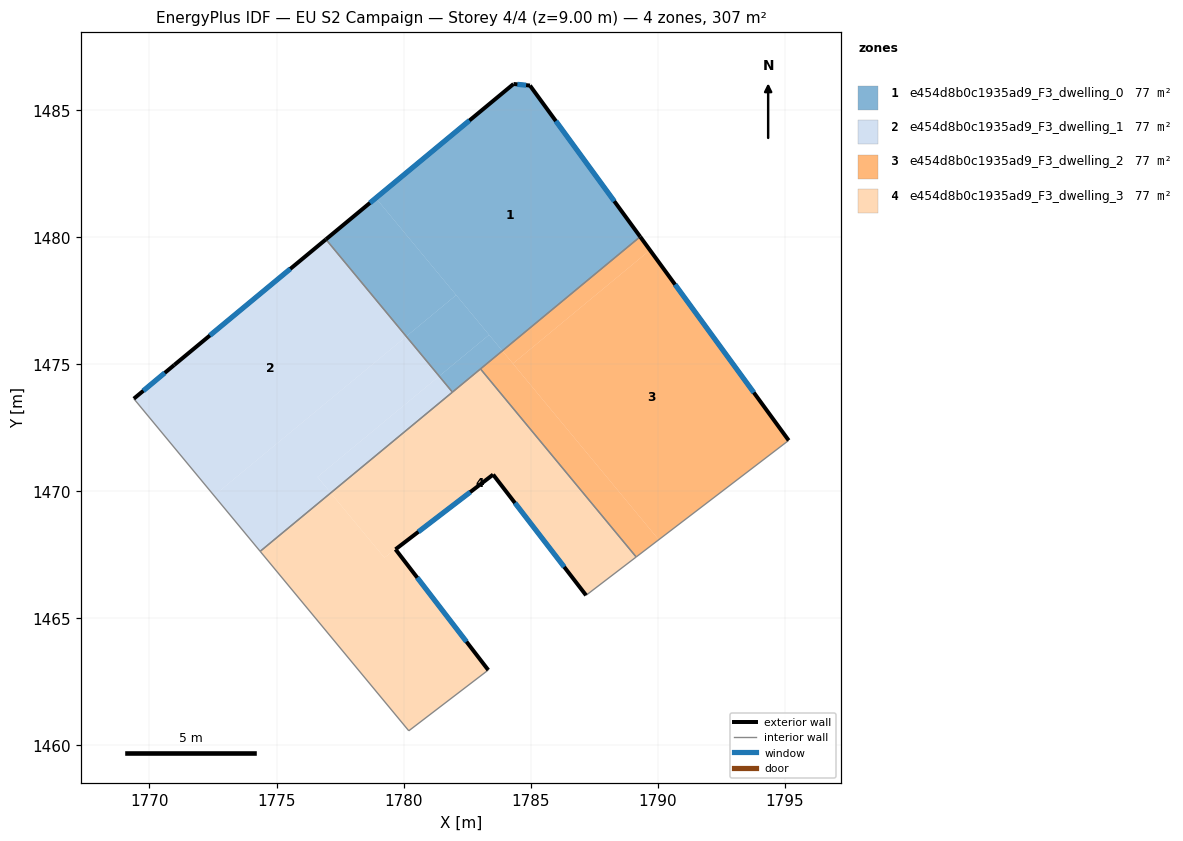
=== STOREY PLAN SPEC (per zone: floor XY polygon, exterior-wall plan segments, windows/doors) ===
zone 1: e454d8b0c1935ad9_F3_dwelling_0  (76.6 m²)
  floor: (1784.97, 1485.96) (1789.31, 1480.02) (1783.89, 1475.53) (1778.91, 1481.54) (1784.33, 1486.03)
  floor: (1778.91, 1481.54) (1782.07, 1477.72) (1780.10, 1476.09) (1776.94, 1479.91)
  floor: (1782.07, 1477.72) (1783.36, 1476.15) (1781.40, 1474.53) (1780.10, 1476.09)
  floor: (1783.36, 1476.15) (1783.88, 1475.53) (1781.92, 1473.90) (1781.40, 1474.53)
  exterior wall: (1784.33, 1486.03) – (1776.94, 1479.91)  [9.6 m]
    window: (1782.59, 1484.59) – (1778.68, 1481.35)  [8.1 m²]
  exterior wall: (1784.97, 1485.96) – (1784.33, 1486.03)  [0.6 m]
    window: (1784.82, 1485.98) – (1784.48, 1486.01)  [0.5 m²]
  exterior wall: (1789.31, 1480.02) – (1784.97, 1485.96)  [7.4 m]
    window: (1788.29, 1481.41) – (1785.99, 1484.57)  [6.2 m²]
  interior walls: 3
zone 2: e454d8b0c1935ad9_F3_dwelling_1  (76.6 m²)
  floor: (1776.94, 1479.91) (1780.10, 1476.09) (1772.54, 1469.83) (1769.38, 1473.64) (1770.98, 1474.97)
  floor: (1780.10, 1476.09) (1781.40, 1474.53) (1776.61, 1470.56) (1777.13, 1469.93) (1774.36, 1467.64) (1772.54, 1469.83)
  floor: (1781.40, 1474.53) (1781.92, 1473.90) (1777.13, 1469.93) (1776.61, 1470.56)
  exterior wall: (1776.94, 1479.91) – (1770.98, 1474.97)  [7.7 m]
    window: (1775.54, 1478.75) – (1772.38, 1476.13)  [6.5 m²]
  exterior wall: (1770.98, 1474.97) – (1769.38, 1473.64)  [2.1 m]
    window: (1770.60, 1474.66) – (1769.76, 1473.95)  [1.7 m²]
  interior walls: 3
zone 3: e454d8b0c1935ad9_F3_dwelling_2  (76.6 m²)
  floor: (1789.69, 1479.49) (1795.15, 1472.00) (1790.04, 1468.09) (1784.30, 1475.02)
  floor: (1783.88, 1475.52) (1790.04, 1468.09) (1789.15, 1467.41) (1783.03, 1474.81)
  floor: (1789.31, 1480.02) (1789.69, 1479.49) (1784.30, 1475.02) (1783.89, 1475.53)
  exterior wall: (1795.15, 1472.00) – (1789.31, 1480.02)  [9.9 m]
    window: (1793.78, 1473.88) – (1790.68, 1478.13)  [8.4 m²]
  interior walls: 3
zone 4: e454d8b0c1935ad9_F3_dwelling_3  (76.6 m²)
  floor: (1783.03, 1474.81) (1789.15, 1467.41) (1787.18, 1465.91) (1783.52, 1470.66) (1779.24, 1467.38) (1777.13, 1469.93)
  floor: (1779.68, 1467.71) (1783.33, 1462.96) (1780.20, 1460.57) (1774.36, 1467.64) (1777.13, 1469.93) (1779.24, 1467.38)
  floor: (1783.52, 1470.66) (1779.68, 1467.71) (1779.24, 1467.38)
  exterior wall: (1783.33, 1462.96) – (1779.68, 1467.71)  [6.0 m]
    window: (1782.47, 1464.08) – (1780.54, 1466.60)  [5.1 m²]
  exterior wall: (1783.52, 1470.66) – (1787.18, 1465.91)  [6.0 m]
    window: (1784.38, 1469.54) – (1786.32, 1467.02)  [5.1 m²]
  exterior wall: (1779.68, 1467.71) – (1783.52, 1470.66)  [4.8 m]
    window: (1780.58, 1468.40) – (1782.62, 1469.96)  [4.1 m²]
  interior walls: 6

=== DERIVED (storey summary) ===
Building: EU S2 Campaign
Storey: 4 of 4  (floor level z = 9.00 m)
Storey gross floor area: 306.6 m²
Zones on this storey: 4
  - e454d8b0c1935ad9_F3_dwelling_0: floor 76.6 m²; exterior wall 17.6 m (52.8 m²); 3 window(s) 14.8 m²; WWR 28.1%
  - e454d8b0c1935ad9_F3_dwelling_1: floor 76.6 m²; exterior wall 9.8 m (29.5 m²); 2 window(s) 8.3 m²; WWR 28.1%
  - e454d8b0c1935ad9_F3_dwelling_2: floor 76.6 m²; exterior wall 9.9 m (29.8 m²); 1 window(s) 8.4 m²; WWR 28.1%
  - e454d8b0c1935ad9_F3_dwelling_3: floor 76.6 m²; exterior wall 16.8 m (50.5 m²); 3 window(s) 14.2 m²; WWR 28.1%
Zone adjacency (shared interzone walls):
  - e454d8b0c1935ad9_F3_dwelling_0 ↔ e454d8b0c1935ad9_F3_dwelling_1
  - e454d8b0c1935ad9_F3_dwelling_0 ↔ e454d8b0c1935ad9_F3_dwelling_2
  - e454d8b0c1935ad9_F3_dwelling_0 ↔ e454d8b0c1935ad9_F3_dwelling_3
  - e454d8b0c1935ad9_F3_dwelling_1 ↔ e454d8b0c1935ad9_F3_dwelling_3
  - e454d8b0c1935ad9_F3_dwelling_2 ↔ e454d8b0c1935ad9_F3_dwelling_3